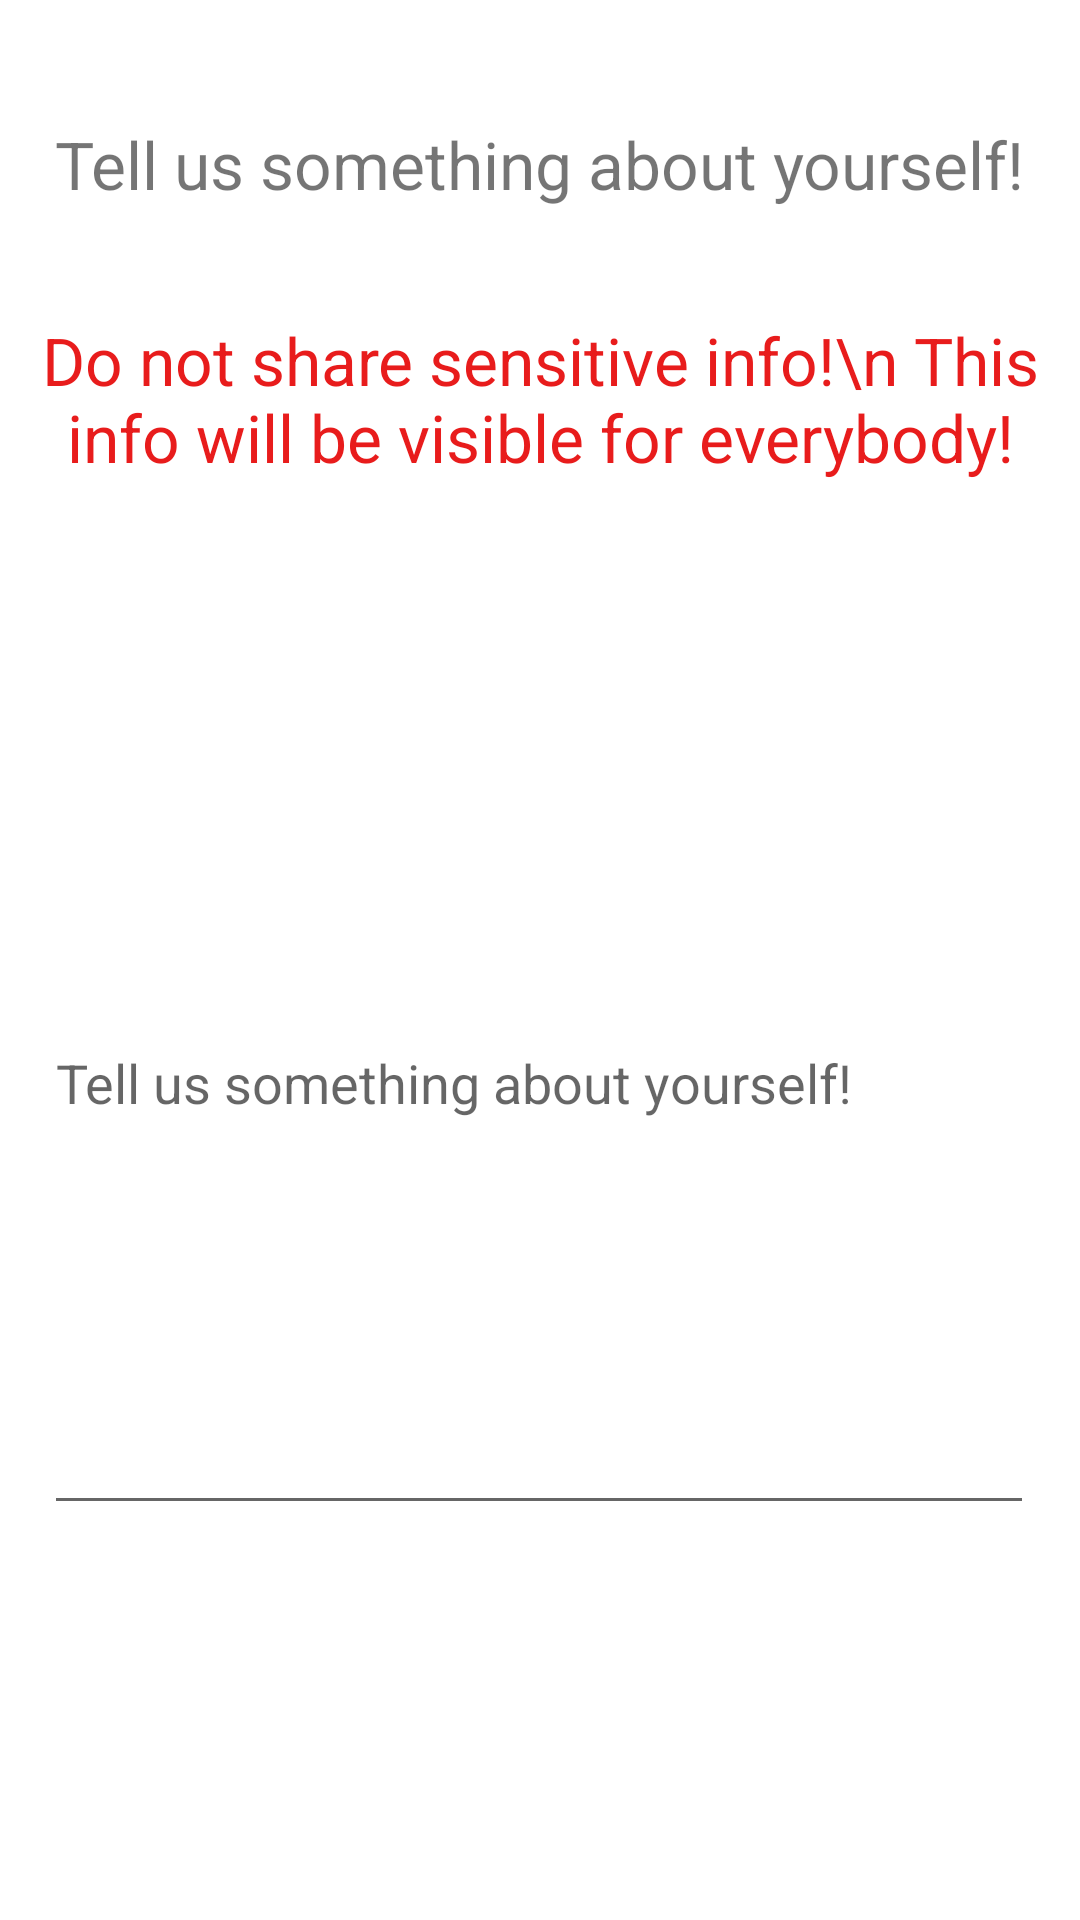

Here is an Android app screen rendered from its layout file. Give the layout XML and the strings, colors and styles it references.
<!-- AndroidManifest.xml: application theme Theme.ElderlyMeeting -->
<!-- res/layout/activity_bio.xml -->
<?xml version="1.0" encoding="utf-8"?>
<androidx.constraintlayout.widget.ConstraintLayout
    xmlns:android="http://schemas.android.com/apk/res/android"
    xmlns:tools="http://schemas.android.com/tools"
    xmlns:app="http://schemas.android.com/apk/res-auto"
    android:layout_width="match_parent"
    android:layout_height="match_parent"
    tools:context=".ui.registration.RegisterBio">

    <EditText
        android:id="@+id/bioEdit"
        android:layout_width="330dp"
        android:layout_height="298dp"
        android:layout_marginTop="50dp"
        android:ems="10"
        android:hint="Tell us something about yourself!"
        android:inputType="textPersonName"
        app:layout_constraintEnd_toEndOf="parent"
        app:layout_constraintHorizontal_bias="0.492"
        app:layout_constraintStart_toStartOf="parent"
        app:layout_constraintTop_toBottomOf="@+id/warning" />

    <TextView
        android:id="@+id/instuction"
        android:layout_width="wrap_content"
        android:layout_height="wrap_content"
        android:layout_marginTop="40dp"
        android:text="Tell us something about yourself!"
        android:textSize="22sp"
        app:layout_constraintEnd_toEndOf="parent"
        app:layout_constraintStart_toStartOf="parent"
        app:layout_constraintTop_toTopOf="parent" />

    <TextView
        android:id="@+id/warning"
        android:layout_width="wrap_content"
        android:layout_height="wrap_content"
        android:layout_marginTop="36dp"
        android:gravity="center"
        android:textColor="#E81C1C"
        android:text="Do not share sensitive info!\n This info will be visible for everybody!"
        android:textSize="22sp"
        app:layout_constraintEnd_toEndOf="parent"
        app:layout_constraintStart_toStartOf="parent"
        app:layout_constraintTop_toBottomOf="@+id/instuction" />

    <Button
        android:id="@+id/bioConfirm"
        android:layout_width="wrap_content"
        android:layout_height="wrap_content"
        android:layout_marginTop="150dp"
        android:text="Confirm"
        app:layout_constraintEnd_toEndOf="parent"
        app:layout_constraintStart_toStartOf="parent"
        app:layout_constraintTop_toBottomOf="@+id/bioEdit" />
</androidx.constraintlayout.widget.ConstraintLayout>
<!-- resources referenced by this layout -->
<resources>
  <style name="Theme.ElderlyMeeting" parent="Theme.MaterialComponents.DayNight.DarkActionBar">
          
          <item name="colorPrimary">@color/purple_500</item>
          <item name="colorPrimaryVariant">@color/purple_700</item>
          <item name="colorOnPrimary">@color/white</item>
          
          <item name="colorSecondary">@color/teal_200</item>
          <item name="colorSecondaryVariant">@color/teal_700</item>
          <item name="colorOnSecondary">@color/black</item>
          
          <item name="android:statusBarColor" tools:targetApi="l">?attr/colorPrimaryVariant</item>
          
      </style>
  <!-- not gathered from this repository: default colours our renderer supplied (Android Studio template values) -->
  <color name="purple_500">#FF6200EE</color>
  <color name="purple_700">#FF3700B3</color>
  <color name="teal_200">#FF03DAC5</color>
  <color name="teal_700">#FF018786</color>
  <color name="black">#FF000000</color>
  <color name="white">#FFFFFFFF</color>
</resources>
